Labelled photos from "dataset", an image-classification folder in CamisaoLucas/classification_model. The possible labels are: bioclastic grainstone, mudstone, oolite, wackestone.

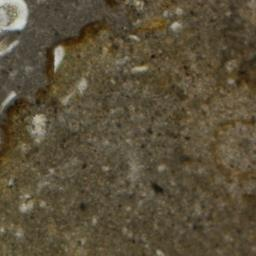
Label: mudstone

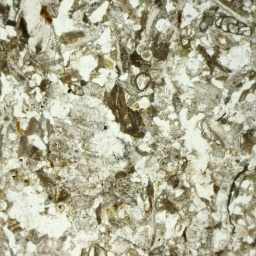
Label: bioclastic grainstone

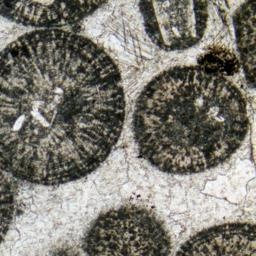
Label: oolite

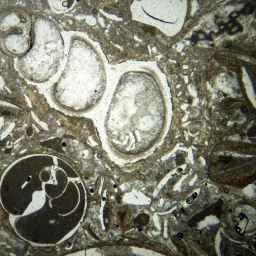
Label: wackestone

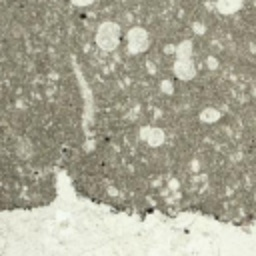
Label: mudstone

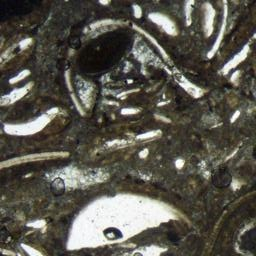
Label: wackestone
